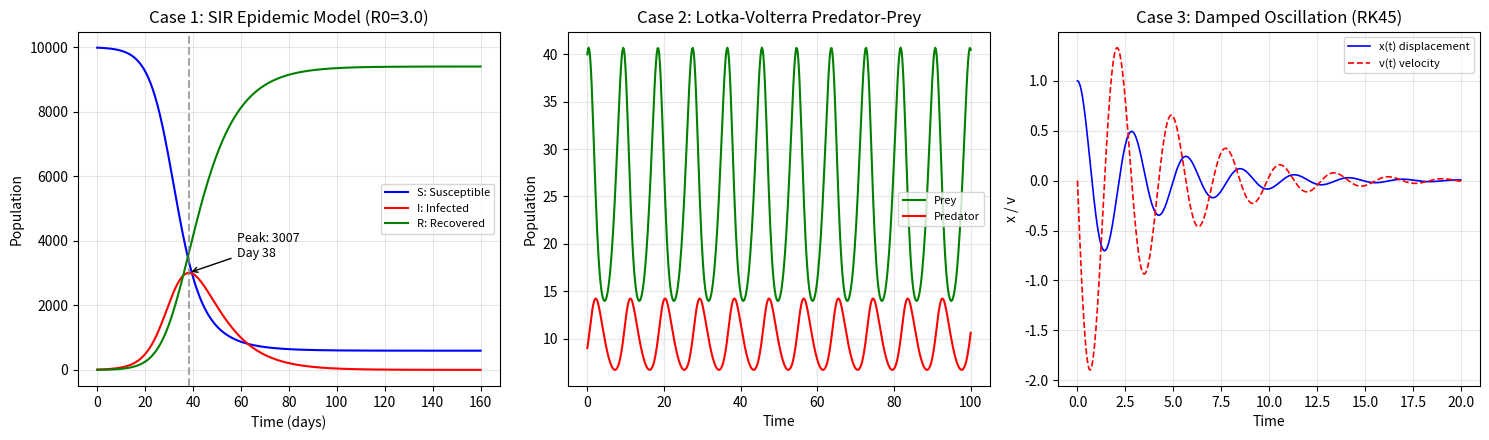

Reproduce this figure in Python. (Note: this script raises an exception after producing the figure.)
"""
用途: 微分方程数值求解演示 — SIR传染病 + Lotka-Volterra捕食者 + 阻尼振动
输入: 内置模型参数
输出: output/ode_result.png
调用: python models/ode/ode_demo.py
"""
import sys
sys.path.insert(0, 'D:/虚拟C盘/数学建模培训')
import matplotlib
matplotlib.use('Agg')
import matplotlib.pyplot as plt
import numpy as np
from scipy.integrate import solve_ivp

# ====== 案例1: SIR 传染病模型 ======
print("=" * 50)
print("案例1: SIR传染病模型")
print("=" * 50)

def sir(t, y, N, beta, gamma):
    S, I, R = y
    return [-beta*S*I/N, beta*S*I/N - gamma*I, gamma*I]

N = 10000; beta = 0.3; gamma = 0.1
R0_val = beta / gamma
I_init = 10; R_init = 0; S0 = N - I_init - R_init

sol_sir = solve_ivp(sir, [0, 160], [S0, I_init, R_init], args=(N, beta, gamma), max_step=0.5)
peak_day = sol_sir.t[np.argmax(sol_sir.y[1])]
peak_infected = int(np.max(sol_sir.y[1]))
final_R = int(sol_sir.y[2, -1])
print(f"  基本再生数 R0 = {R0_val:.1f}")
print(f"  感染峰值: 第{peak_day:.1f}天, {peak_infected}人")
print(f"  最终康复率: {final_R/N*100:.1f}%")

# ====== 案例2: Lotka-Volterra 捕食者-猎物 ======
print("\n" + "=" * 50)
print("案例2: Lotka-Volterra 捕食者-猎物模型")
print("=" * 50)

def lotka_volterra(t, z, a, b, d, g):
    x, y = z
    return [a*x - b*x*y, d*x*y - g*y]

a, b_v, d, g_v = 1.0, 0.1, 0.02, 0.5
sol_lv = solve_ivp(lotka_volterra, [0, 100], [40, 9],
                   args=(a, b_v, d, g_v), max_step=0.2)
print(f"  猎物均值: {np.mean(sol_lv.y[0]):.1f}, 捕食者均值: {np.mean(sol_lv.y[1]):.1f}")

# ====== 案例3: 阻尼振动 ======
print("\n" + "=" * 50)
print("案例3: 阻尼振动 (二阶ODE)")
print("=" * 50)

def damped_osc(t, y):
    x, v = y
    return [v, -0.5*v - 5*x]

sol_osc = solve_ivp(damped_osc, [0, 20], [1.0, 0.0],
                    method='RK45', rtol=1e-8, atol=1e-10, max_step=0.05)
print(f"  求解步数: {len(sol_osc.t)}, 求解器: RK45")

# ====== 可视化: 三图合一 ======
fig, axes = plt.subplots(1, 3, figsize=(15, 4.5))

# SIR
ax = axes[0]
ax.plot(sol_sir.t, sol_sir.y[0], 'b-', label='S: Susceptible', linewidth=1.5)
ax.plot(sol_sir.t, sol_sir.y[1], 'r-', label='I: Infected', linewidth=1.5)
ax.plot(sol_sir.t, sol_sir.y[2], 'g-', label='R: Recovered', linewidth=1.5)
ax.axvline(x=peak_day, color='gray', linestyle='--', alpha=0.7)
ax.annotate(f'Peak: {peak_infected}\nDay {peak_day:.0f}',
            xy=(peak_day, peak_infected), xytext=(peak_day+20, peak_infected+500),
            arrowprops=dict(arrowstyle='->', color='black'), fontsize=9)
ax.set_xlabel('Time (days)'); ax.set_ylabel('Population')
ax.set_title(f'Case 1: SIR Epidemic Model (R0={R0_val:.1f})')
ax.legend(fontsize=8); ax.grid(True, alpha=0.3)

# Lotka-Volterra
ax = axes[1]
ax.plot(sol_lv.t, sol_lv.y[0], 'g-', label='Prey', linewidth=1.5)
ax.plot(sol_lv.t, sol_lv.y[1], 'r-', label='Predator', linewidth=1.5)
ax.set_xlabel('Time'); ax.set_ylabel('Population')
ax.set_title('Case 2: Lotka-Volterra Predator-Prey')
ax.legend(fontsize=8); ax.grid(True, alpha=0.3)

# 阻尼振动 + 相图
ax = axes[2]
ax.plot(sol_osc.t, sol_osc.y[0], 'b-', label='x(t) displacement', linewidth=1.2)
ax.plot(sol_osc.t, sol_osc.y[1], 'r--', label='v(t) velocity', linewidth=1.2)
ax.set_xlabel('Time'); ax.set_ylabel('x / v')
ax.set_title('Case 3: Damped Oscillation (RK45)')
ax.legend(fontsize=8); ax.grid(True, alpha=0.3)

plt.tight_layout()
plt.savefig('D:/虚拟C盘/数学建模培训/output/ode_result.png',
            dpi=300, bbox_inches='tight')
print("\n[OK] output/ode_result.png")
